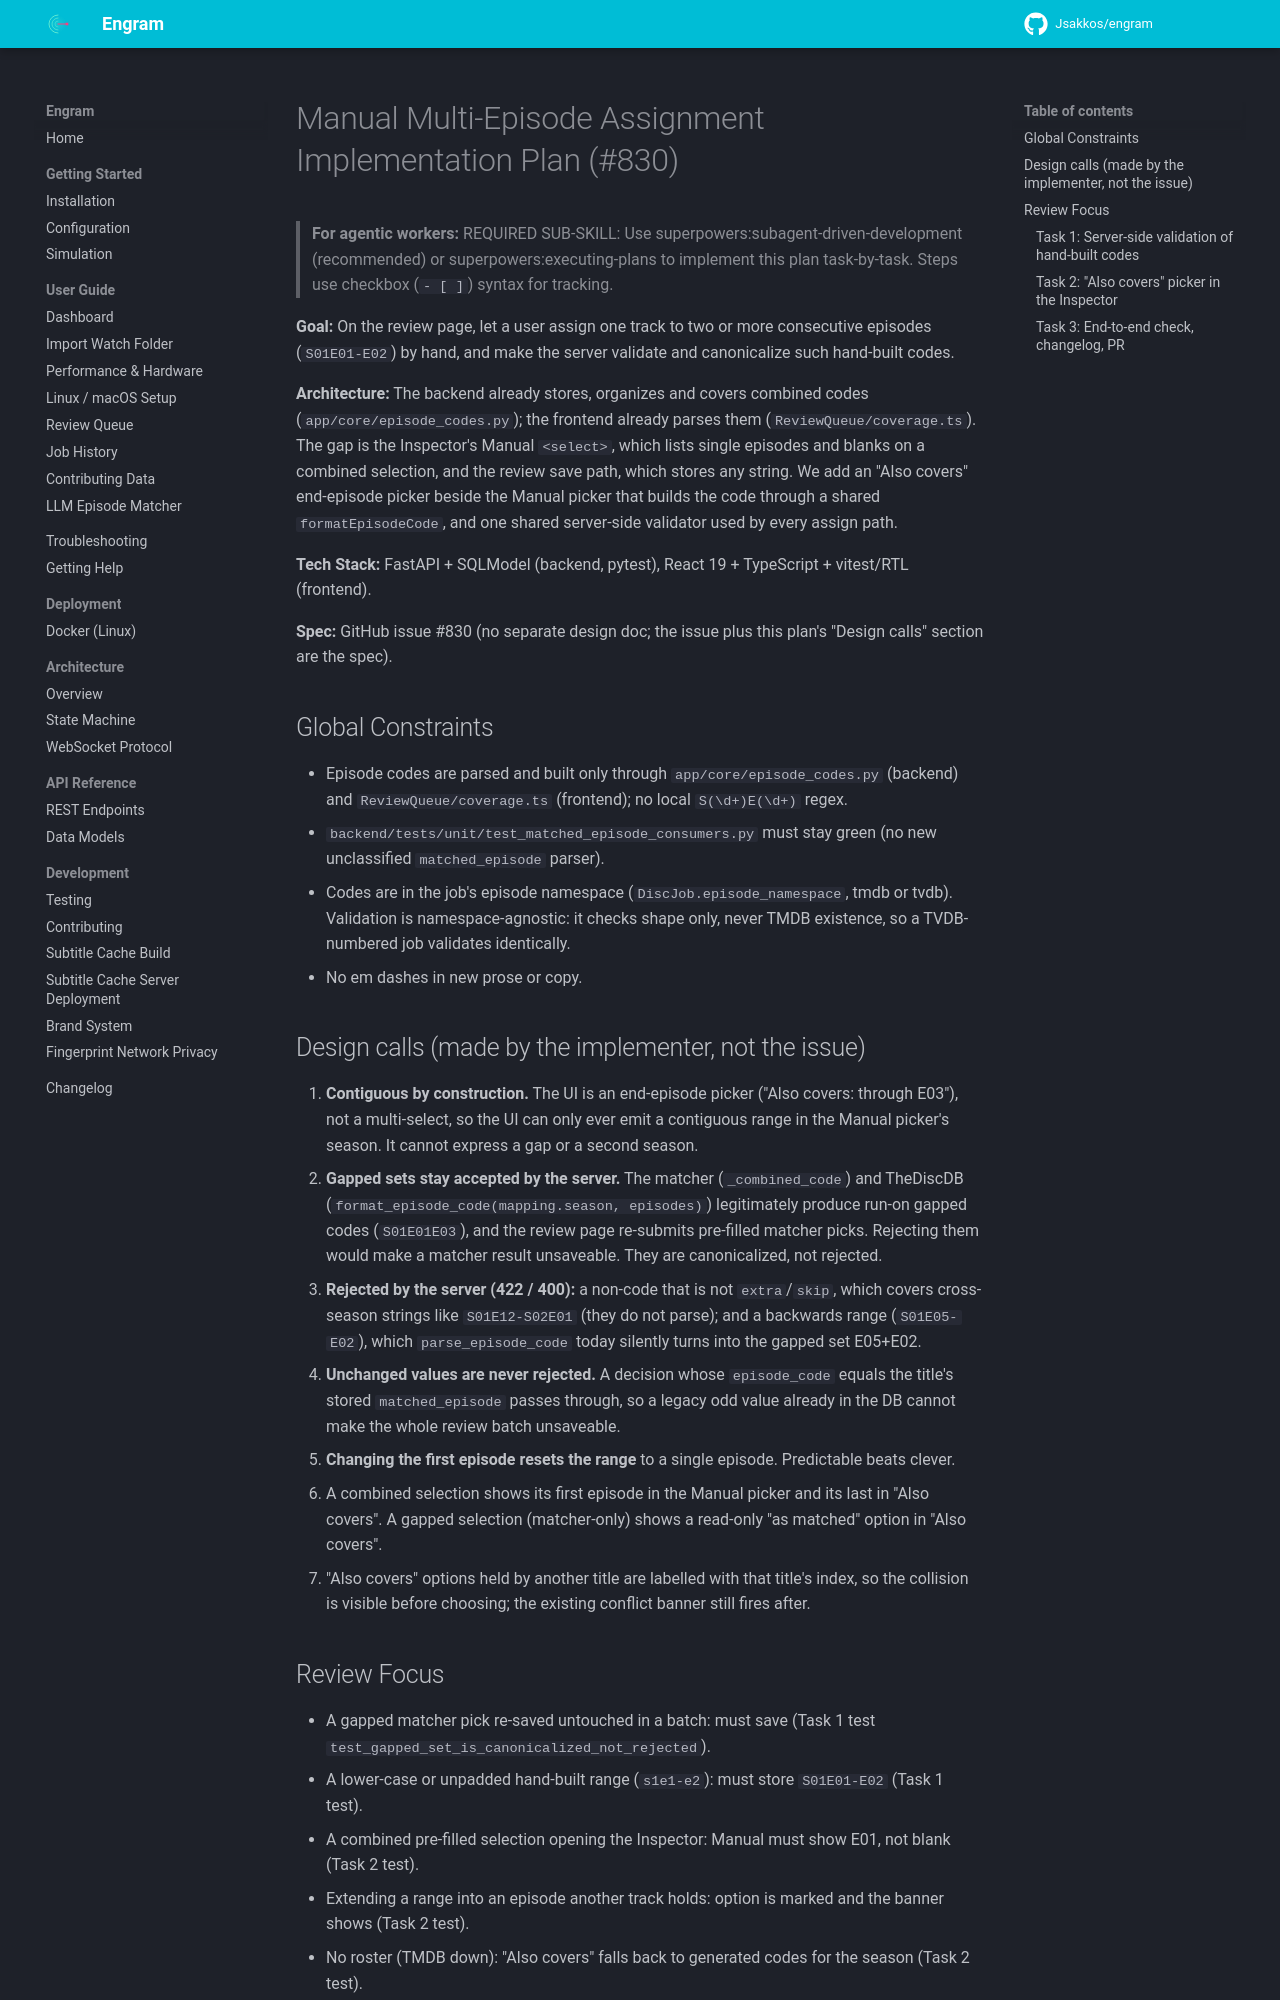

repository: Jsakkos/engram · page: superpowers/plans/2026-10-24-manual-multi-episode-assignment/index.html · generator: mkdocs

# Manual Multi-Episode Assignment Implementation Plan (#830)

> **For agentic workers:** REQUIRED SUB-SKILL: Use superpowers:subagent-driven-development (recommended) or superpowers:executing-plans to implement this plan task-by-task. Steps use checkbox (`- [ ]`) syntax for tracking.

**Goal:** On the review page, let a user assign one track to two or more consecutive episodes (`S01E01-E02`) by hand, and make the server validate and canonicalize such hand-built codes.

**Architecture:** The backend already stores, organizes and covers combined codes (`app/core/episode_codes.py`); the frontend already parses them (`ReviewQueue/coverage.ts`). The gap is the Inspector's Manual `<select>`, which lists single episodes and blanks on a combined selection, and the review save path, which stores any string. We add an "Also covers" end-episode picker beside the Manual picker that builds the code through a shared `formatEpisodeCode`, and one shared server-side validator used by every assign path.

**Tech Stack:** FastAPI + SQLModel (backend, pytest), React 19 + TypeScript + vitest/RTL (frontend).

**Spec:** GitHub issue #830 (no separate design doc; the issue plus this plan's "Design calls" section are the spec).

## Global Constraints

- Episode codes are parsed and built only through `app/core/episode_codes.py` (backend) and `ReviewQueue/coverage.ts` (frontend); no local `S(\d+)E(\d+)` regex.
- `backend/tests/unit/test_matched_episode_consumers.py` must stay green (no new unclassified `matched_episode` parser).
- Codes are in the job's episode namespace (`DiscJob.episode_namespace`, tmdb or tvdb). Validation is namespace-agnostic: it checks shape only, never TMDB existence, so a TVDB-numbered job validates identically.
- No em dashes in new prose or copy.

## Design calls (made by the implementer, not the issue)

1. **Contiguous by construction.** The UI is an end-episode picker ("Also covers: through E03"), not a multi-select, so the UI can only ever emit a contiguous range in the Manual picker's season. It cannot express a gap or a second season.
2. **Gapped sets stay accepted by the server.** The matcher (`_combined_code`) and TheDiscDB (`format_episode_code(mapping.season, episodes)`) legitimately produce run-on gapped codes (`S01E01E03`), and the review page re-submits pre-filled matcher picks. Rejecting them would make a matcher result unsaveable. They are canonicalized, not rejected.
3. **Rejected by the server (422 / 400):** a non-code that is not `extra`/`skip`, which covers cross-season strings like `S01E12-S02E01` (they do not parse); and a backwards range (`S01E05-E02`), which `parse_episode_code` today silently turns into the gapped set E05+E02.
4. **Unchanged values are never rejected.** A decision whose `episode_code` equals the title's stored `matched_episode` passes through, so a legacy odd value already in the DB cannot make the whole review batch unsaveable.
5. **Changing the first episode resets the range** to a single episode. Predictable beats clever.
6. A combined selection shows its first episode in the Manual picker and its last in "Also covers". A gapped selection (matcher-only) shows a read-only "as matched" option in "Also covers".
7. "Also covers" options held by another title are labelled with that title's index, so the collision is visible before choosing; the existing conflict banner still fires after.
